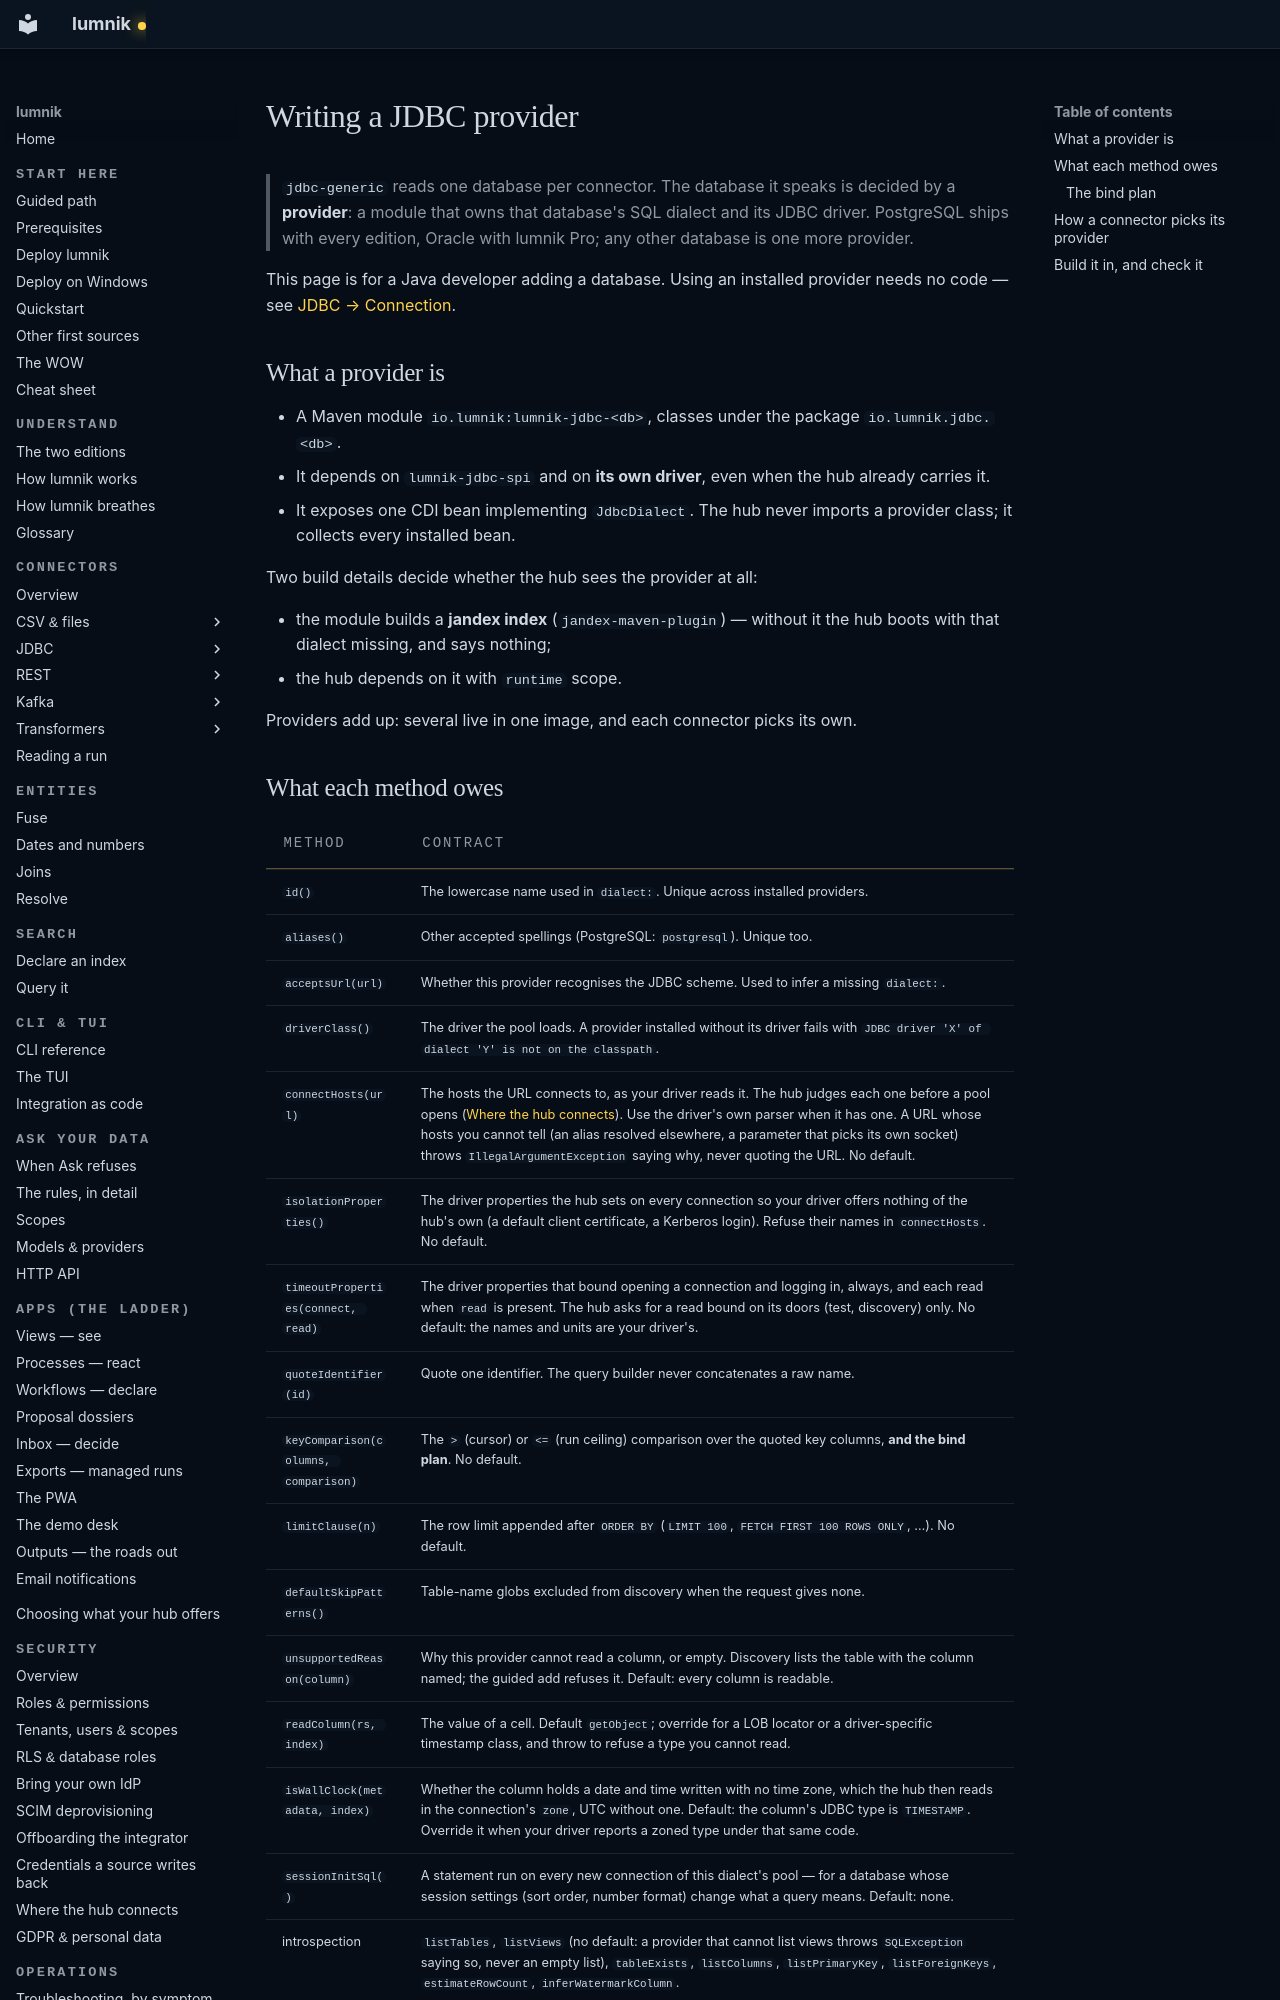

repository: icreated/lumnik-open · page: connectors/jdbc/writing-a-provider/index.html · generator: mkdocs

# Writing a JDBC provider

> `jdbc-generic` reads one database per connector. The database it speaks is decided by a
> **provider**: a module that owns that database's SQL dialect and its JDBC driver. PostgreSQL
> ships with every edition, Oracle with lumnik Pro; any other database is one more provider.

This page is for a Java developer adding a database. Using an installed provider needs no
code — see [JDBC → Connection](../jdbc.md#connection).

## What a provider is

- A Maven module `io.lumnik:lumnik-jdbc-<db>`, classes under the package `io.lumnik.jdbc.<db>`.
- It depends on `lumnik-jdbc-spi` and on **its own driver**, even when the hub already carries it.
- It exposes one CDI bean implementing `JdbcDialect`. The hub never imports a provider class; it
  collects every installed bean.

Two build details decide whether the hub sees the provider at all:

- the module builds a **jandex index** (`jandex-maven-plugin`) — without it the hub boots with that
  dialect missing, and says nothing;
- the hub depends on it with `runtime` scope.

Providers add up: several live in one image, and each connector picks its own.
